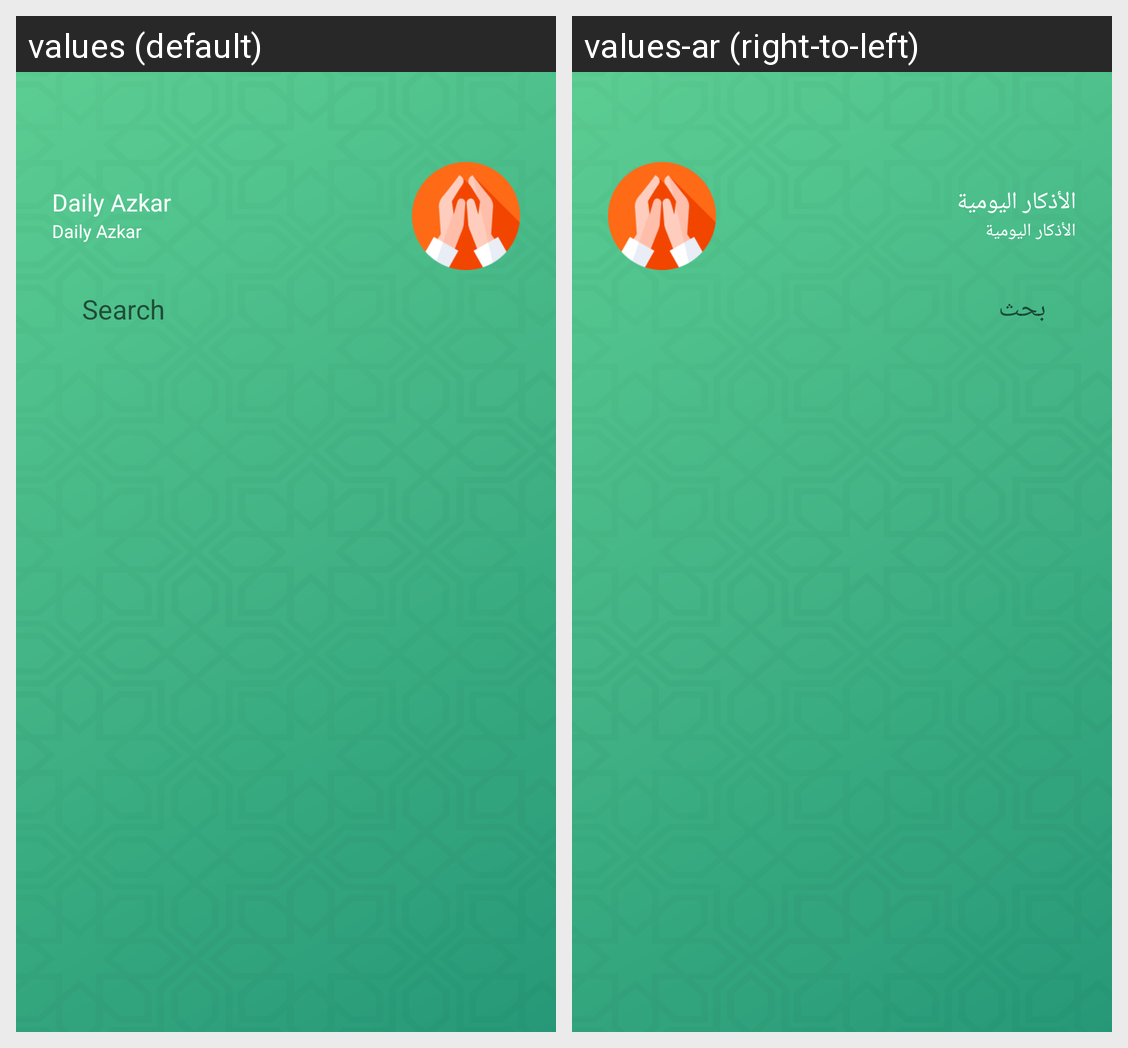

This grid shows one Android layout under two languages. Give, for every string resource on the screen, its name, the default text and each shown locale's text.
Android screen res/layout/fragment_azkar.xml rendered under 2 locales, left to right: values (default), values-ar (right-to-left). Device: Nexus 5 (rendered at 1080×1920; each locale shown at half size, 540×960, under a caption strip naming it); theme Theme.MuslemNow.
Strings drawn on this screen, with the default value and each locale's value (text and hints the layout hard-codes, and strings that could not be matched under every locale, appear in the picture but are not listed):

daily_azkar
  values: Daily Azkar
  values-ar: الأذكار اليومية

search
  values: Search
  values-ar: بحث
